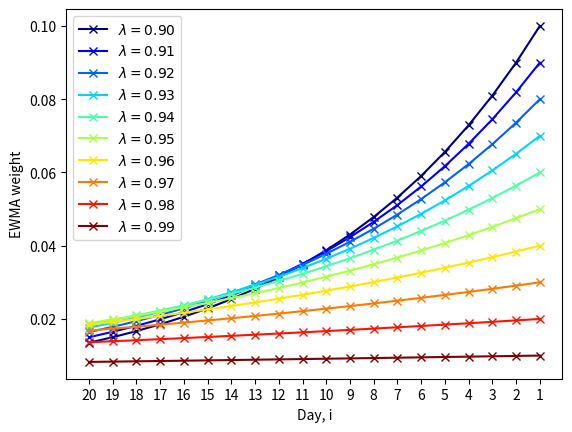
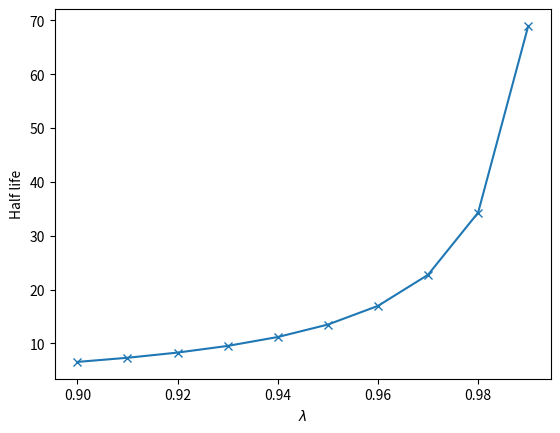

These charts were generated, in order, by the following Python code:


###############
# Authored by Weisheng Jiang
# Book 6  |  From Basic Arithmetic to Machine Learning
# Published and copyrighted by Tsinghua University Press
# Beijing, China, 2022
###############


import numpy as np
import matplotlib.pyplot as plt

lambdas = np.linspace(0.9,0.99,10)
i_day   = np.linspace(1,20,20)

lambda_l, ii = np.meshgrid(lambdas,i_day)

ww = (1 - lambda_l)*lambda_l**(ii - 1)

fig, ax = plt.subplots()

colors = plt.cm.jet(np.linspace(0,1,10))

for i in np.linspace(1,10,10):
    plt.plot(i_day,ww[:,int(i)-1],marker = 'x',
             color = colors[int(i)-1],
             label = '$\lambda = {lll:.2f}$'.format(lll = lambdas[int(i)-1]))

plt.xlabel('Day, i')
plt.ylabel('EWMA weight')
plt.xticks(i_day)
plt.legend()
ax.invert_xaxis()

HL = np.log(0.5)/np.log(lambdas)

fig, ax = plt.subplots()

plt.plot(lambdas,HL,marker = 'x')
plt.xlabel('$\lambda$')
plt.ylabel('Half life')
